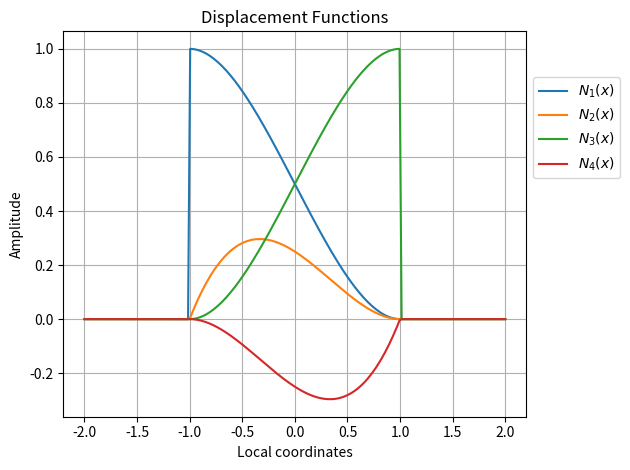

Reproduce this figure in Python. (Note: this script raises an exception after producing the figure.)
import numpy as np
import pandas as pd
import scipy as sp
from scipy.sparse.linalg import eigsh
import matplotlib.pyplot as plt

pi = np.pi

# Definição dos parâmetros da viga
L = 1.5                             # Comprimento da viga [m]
L1 = 0.0                            # Dividir a viga em seções
L2 = L/3
L3 = 2*L/3
rho = 7700                          # Densidade do material [kg/m**3]
E = 2.1e11                          # Modulo de elasticidade [Pa]
A1 = pi * 0.03**2 / 4               # Área da seção 1 [m**2]
A2 = pi * 0.06**2 / 4               # Área da seção 2 [m**2]
A3 = pi * 0.03**2 / 4               # Área da seção 3 [m**2]
I1 = (pi/4)*(0.03/2)**4             # Momento da seção 1 [m**4] 
I2 = (pi/4)*(0.06/2)**4             # Momento da seção 2 [m**4]
I3 = (pi/4)*(0.03/2)**4             # Momento da seção 3 [m**4]
m_eng = 20                          # Massa da engrenagem [kg]
J_eng = 0.25 * m_eng * 0.1**2       # Momento de inercia de massa da engreagem [kg*m**2]
k_mola = 2*10e3                     # Rigidez esquivalente das molas em paralelo [N/m]



def M_e(rho, A, a):
    return rho*A*a/105*np.array([[78, 22*a, 27, -13*a], [22*a, 8*a**2, 13*a, -6*a**2], [27, 13*a, 78, -22*a], [-13*a, -6*a**2, -22*a, 8*a**2]])

def K_e(E, I, a):
    return E*I/(2*a**3)*np.array([[3, 3*a, -3, 3*a], [3*a, 4*a**2, -3*a, 2*a**2], [-3, -3*a, 3, -3*a], [3*a, 2*a**2, -3*a, 4*a**2]])

def N1(xi):
    return np.piecewise(xi, [xi<-1, xi>=-1, xi>1], [0, lambda xi: 0.25*(2 - 3*xi + xi**3), 0])
def N2(xi):
    return np.piecewise(xi, [xi<-1, xi>=-1, xi>1], [0, lambda xi: 0.25*(1 - xi - xi**2 + xi**3), 0])
def N3(xi):
    return np.piecewise(xi, [xi<-1, xi>=-1, xi>1], [0, lambda xi: 0.25*(2 + 3*xi - xi**3), 0])
def N4(xi):
    return np.piecewise(xi, [xi<-1, xi>=-1, xi>1], [0, lambda xi: 0.25*(-1 - xi + xi**2 + xi**3), 0])  

x = np.linspace(-2, 2, 200)
plt.plot(x, N1(x))
plt.plot(x, N2(x))
plt.plot(x, N3(x))
plt.plot(x, N4(x))
plt.title("Displacement Functions")
plt.xlabel("Local coordinates")
plt.ylabel("Amplitude")
plt.legend([f'$N_1(x)$', f'$N_2(x)$',f'$N_3(x)$',f'$N_4(x)$'], loc='upper left', bbox_to_anchor=(1, 0.9))
plt.grid()
plt.tight_layout()
plt.savefig("img/displacement_functions.pdf")
plt.show()


# Matriz de massa pontual e momento de inércia de massa
MJ = np.zeros((4,4))
MJ[2,2] = m_eng
MJ[3,3] = J_eng

# Matriz de rigidez pontual
Keq = np.zeros((4,4))
Keq[2,2] = k_mola

n = np.array([9, 18, 720])                  # Array com os numeros de elementos
resultados = dict()

for N in n:
    L_el = L/N                             # comprimento do elemento [m]
    a = L_el/2
    nodes = N + 1                          # Número de nós
    coord = np.linspace(0, L, N)           # coordenadas dos nós
    Ngl = 2*nodes                          # Número de graus de liberdade, dois por nó
    
    K = np.zeros((Ngl, Ngl))               # Pre-alocando matriz de rigidez
    M = np.zeros((Ngl, Ngl))               # Pre-alocando matriz de massa

    # Montando as matrizes de massa e rigidez
    for j in range(1, N+1):
        pos = j*L_el

        # First beam segment
        if pos > L1 and pos <= L2:
            if pos==L2: # Gear inertia
                M[(2*j-2):(2*j+2),(2*j-2):(2*j+2)] += M_e(rho, A1, a) + MJ
            else:
                M[(2*j-2):(2*j+2),(2*j-2):(2*j+2)] += M_e(rho, A1, a)
            K[(2*j-2):(2*j+2),(2*j-2):(2*j+2)] += K_e(E, I1, a)
        # Second beam segment
        elif pos > L2 and pos <= L3:
            M[(2*j-2):(2*j+2),(2*j-2):(2*j+2)] += M_e(rho, A2, a)
            if pos==L3: # Springs stiffness
                K[(2*j-2):(2*j+2),(2*j-2):(2*j+2)] += K_e(E, I2, a) + Keq
            else:
                K[(2*j-2):(2*j+2),(2*j-2):(2*j+2)] += K_e(E, I2, a)
        # Third beam segment
        elif pos > L3:
            M[(2*j-2):(2*j+2),(2*j-2):(2*j+2)] += M_e(rho, A3, a)
            K[(2*j-2):(2*j+2),(2*j-2):(2*j+2)] += K_e(E, I3, a)

    
    # Aplicando as condicoes de contorno geometricas
    cc = np.array([1, 2]) # Graus de Liberdade que devem ser restritos
    # Ordenando os GL para mais tarde reinserir na matrix de modos
    idx = cc.argsort()
    cc = cc[idx]

    M = np.delete(M, cc - 1, axis=1)
    M = np.delete(M, cc - 1, axis=0)
    K = np.delete(K, cc - 1, axis=1)
    K = np.delete(K, cc - 1, axis=0)

    # Problema de autovalor generalizado. W é um vetor e A uma matrix com as colunas normalizadas
    # Make [M] and [K] into an sparse matrix object
    M2 = sp.sparse.bsr_matrix(M)
    K2 = sp.sparse.bsr_matrix(K)
    k = 40 if N > 40 else N
    W, Vc = eigsh(A=K2, k=k, M=M2, which='LM', sigma=0, mode='normal')

    # Ordenando os autovalores e a matriz de autovetores
    idx = W.argsort()
    W = W[idx]
    Vc = Vc[:,idx]

    # Normalizando os autovetores pela matriz de massa, de forma que A'@M@A = I
    m_r = np.diagonal(Vc.T @ M2 @ Vc)
    m_r = np.reciprocal(np.sqrt(m_r))
    for a in range(Vc.shape[1]):
        Vc[:,a] *= m_r[a] # multiplica cada coluna pelo fator de escala
       
    ## Montando as formas modais
    # Incluindo os GL das condições de contorno
    for c in cc:
        Vc = np.insert(Vc, c-1, 0, axis=0)

    resultados[N] = dict()
    resultados[N]['fn'] = (W**0.5/(2*pi)).real
    resultados[N]['x'] = np.arange(0, L+L_el, L_el)
    resultados[N]['V'] = Vc[0::2, :] # Modos de deslocamento (Gl 1,3,5,...) 
    resultados[N]['theta'] = Vc[1::2, :] # Modos angulares (Gl 2,4,6,...)
    resultados[N]['M'] = M
    resultados[N]['K'] = K

    # # Faz as formas modais terem a mesma orientação
    # for j in range(1, W.size):
    #     if np.sum(resultados[N]['V'][:,j-1]) >= 0:
    #         pass
    #     else:
    #         resultados[N]['V'][:,j-1] *= -1


pd.options.display.float_format = "{:.2f}".format
pd.DataFrame(data=[resultados[n_b]['fn'] for n_b in n], index=[f"n={i}" for i in n], columns=[f"f_{j}" for j in range(1, len(resultados[n.max()]['fn'])+1)])

fn_N=np.zeros((4, len(n)))
for j in range(0,4): # numero de modos
    for k in range(len(n)): # Número de simulações
        fn_N[j, k] = resultados[n[k]]['fn'][j]
        
for j in range(fn_N[:,0].size):
    plt.plot(n, fn_N[j,:], marker='o')

plt.xlabel('Numero de funções base')
plt.ylabel('Freq. natural (Hz)')
plt.legend(['Modo 1', 'Modo 2','Modo 3', 'Modo 4'], loc='upper left', bbox_to_anchor=(1, 0.9))
plt.show()

modes = [0,1,2,3]
fig = plt.figure()
for i in range(1,5):
    plt.subplot(2, 2, i)
    mode = modes[i-1]
    for N in n:
        x = np.linspace(0, L, len(resultados[N]['V'][:,mode]))
        v = resultados[N]['V'][:,mode]
        # make mode have the same orientation for comparisson
        if np.sum(v) >= 0:
            pass
        else:
            v *= -1

        plt.title(f'Mode {mode+1}')
        plt.plot(x, v, label=f"{N} elements")
        plt.xlabel('x [m]')
        plt.ylabel('Mode shape')

plt.legend(loc='upper left', bbox_to_anchor=(1, 0.9))
# plt.figure(figsize=(8,8))
fig.set_size_inches(10,5)
plt.tight_layout()
plt.show()

def x_to_xi(x, x1, x2):
    """Change global (x) to local (xi) coordinate system"""
    return 2*(x-x1)/(x2-x1)-1 - np.finfo(float).eps

def interp(x, mode=3, N=9, a=a):
    dx = L/N
    a = dx/2
    node_coor = np.linspace(0, L, N+1)
    element_con = np.array([np.arange(1,N+1), np.arange(2,N+2)]).T # row 0 -> element 1: conects nodes 1 and 2
    v = np.zeros(len(x))
    for element in range(N):
        node = element_con[element]-1
        # generalized coordinates
        v_e = np.array([resultados[N]['V'][node[0],mode], 
               -a*resultados[N]['theta'][node[0],mode],
               resultados[N]['V'][node[1],mode],
               -a*resultados[N]['theta'][node[1],mode]])
        
        if element==0:
            d1_1 = v_e[2]-v_e[0]
            d1_2 = resultados[N]['V'][node[0]+1,mode] - v_e[2]
            curvature = 1 if d1_2 <= d1_1 else -1
            if (v_e[3] - v_e[1])*curvature >= 0:
                inv = 1
            else:
                inv = -1

        v_e[1] *= inv
        v_e[3] *= inv
            
        x1 = node_coor[node[0]]
        x2 = node_coor[node[1]]

        v += v_e[0]*N1(x_to_xi(x, x1, x2))
        v += v_e[1]*N2(x_to_xi(x, x1, x2))
        v += v_e[2]*N3(x_to_xi(x, x1, x2))
        v += v_e[3]*N4(x_to_xi(x, x1, x2))
    return v

N=9
mode=3
x = np.linspace(0, L, 100)
v = interp(x, mode=mode, N=N)

# make mode have the same orientation for comparisson
if np.sum(v)>=0:
    pass
else:
    v*=-1
plt.plot(x, v, label="Using shape functions")

x = np.linspace(0, L, len(resultados[N]['V'][:,0]))
v2 = resultados[N]['V'][:,mode]
if np.sum(v2)>=0:
    pass
else:
    v2*=-1
plt.plot(x, v2, 'x', label="Only vertical displacement")

plt.xlabel('x [m]')
plt.ylabel('Mode shape')
plt.title(f'Mode {mode+1} with {N} elements')
plt.legend()
fig.set_size_inches(8,5)
fig.tight_layout()
plt.savefig("img/mode_shapes_using_shape_function_vs_only_vertical_disp.pdf")
plt.show()
        

modes = [0,1,2,3]
linestyle = ['-', '--', '-.', ':']
fig = plt.figure()
for i in range(1,5):
    plt.subplot(2, 2, i)
    mode = modes[i-1]
    for i, N in enumerate(n):
        x = np.linspace(0, L, 100)
        v = interp(x, mode=mode, N=N)
        # make modes have the same orientation for comparisson
        if np.sum(v) >= 0:
            pass
        else:
            v *= -1

        plt.title(f'Mode {mode+1}')
        plt.plot(x, v, label=f"{N} elements", linestyle=linestyle[i])
        plt.xlabel('x [m]')
        plt.ylabel('Mode shape')

plt.legend(loc='upper left', bbox_to_anchor=(1, 0.9))
fig.set_size_inches(10,5)
plt.tight_layout()
plt.savefig("img/mode_shapes_using_shape_function.pdf")
plt.show()